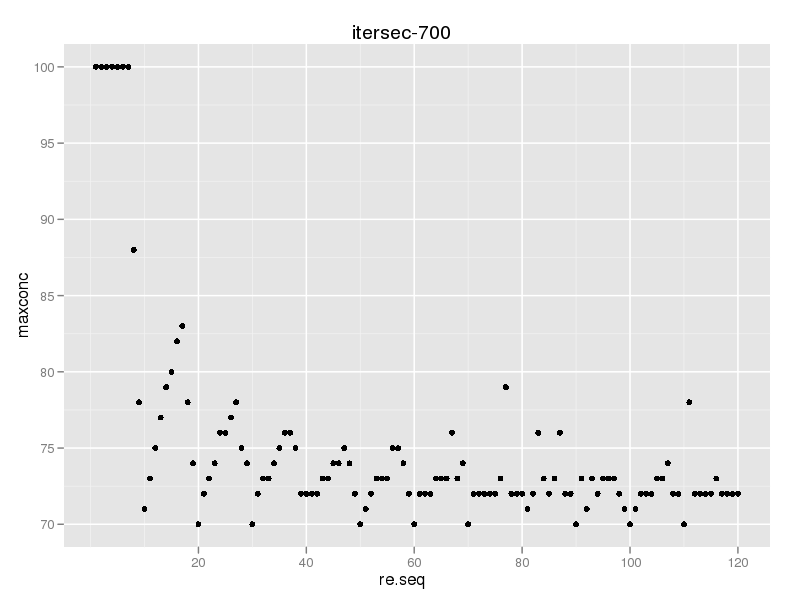

The file beside this chart, header and first rows:
rampevery, maxconc
1, 100
2, 100
3, 100
4, 100
5, 100
6, 100
7, 100
8, 88
9, 78
10, 71
11, 73
12, 75
13, 77
14, 79
15, 80
16, 82
17, 83
18, 78
19, 74
20, 70
21, 72
22, 73
23, 74
24, 76
25, 76
26, 77
27, 78
28, 75
29, 74
30, 70
31, 72
32, 73
33, 73
34, 74
35, 75
36, 76
37, 76
38, 75
39, 72
40, 72
41, 72
42, 72
43, 73
44, 73
45, 74
46, 74
47, 75
48, 74
49, 72
50, 70
51, 71
52, 72
53, 73
54, 73
55, 73
56, 75
57, 75
58, 74
59, 72
60, 70
... 60 more rows
